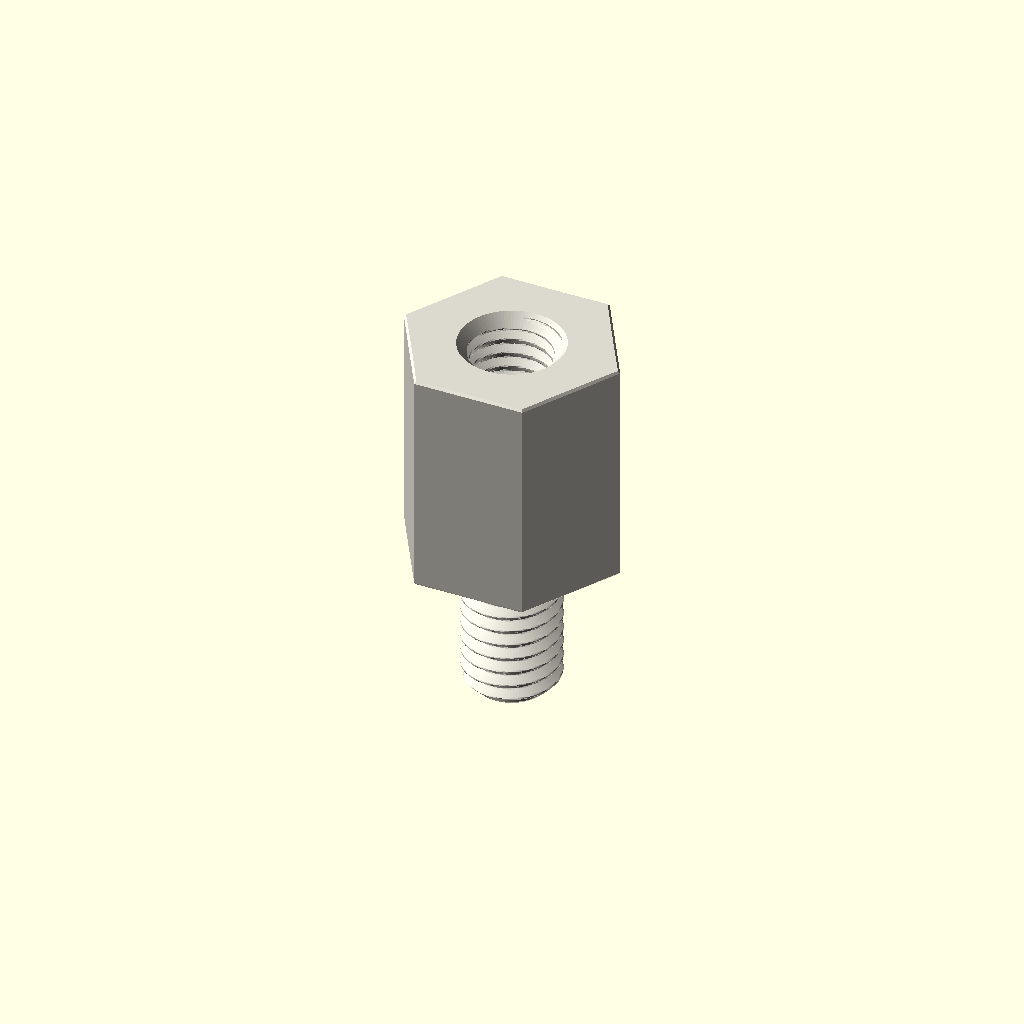
Cell 1: the model at its default parameters.
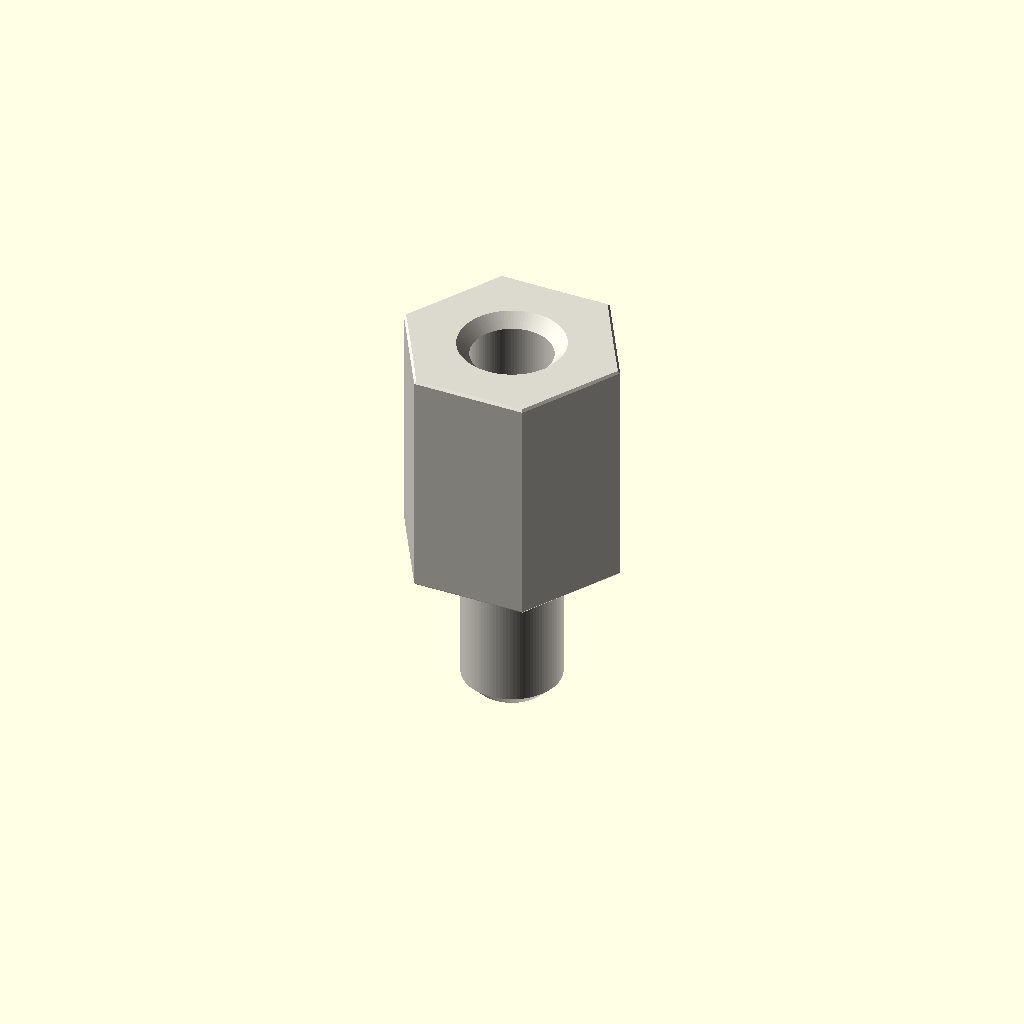
Cell 2: variant = "display" (everything else at default).
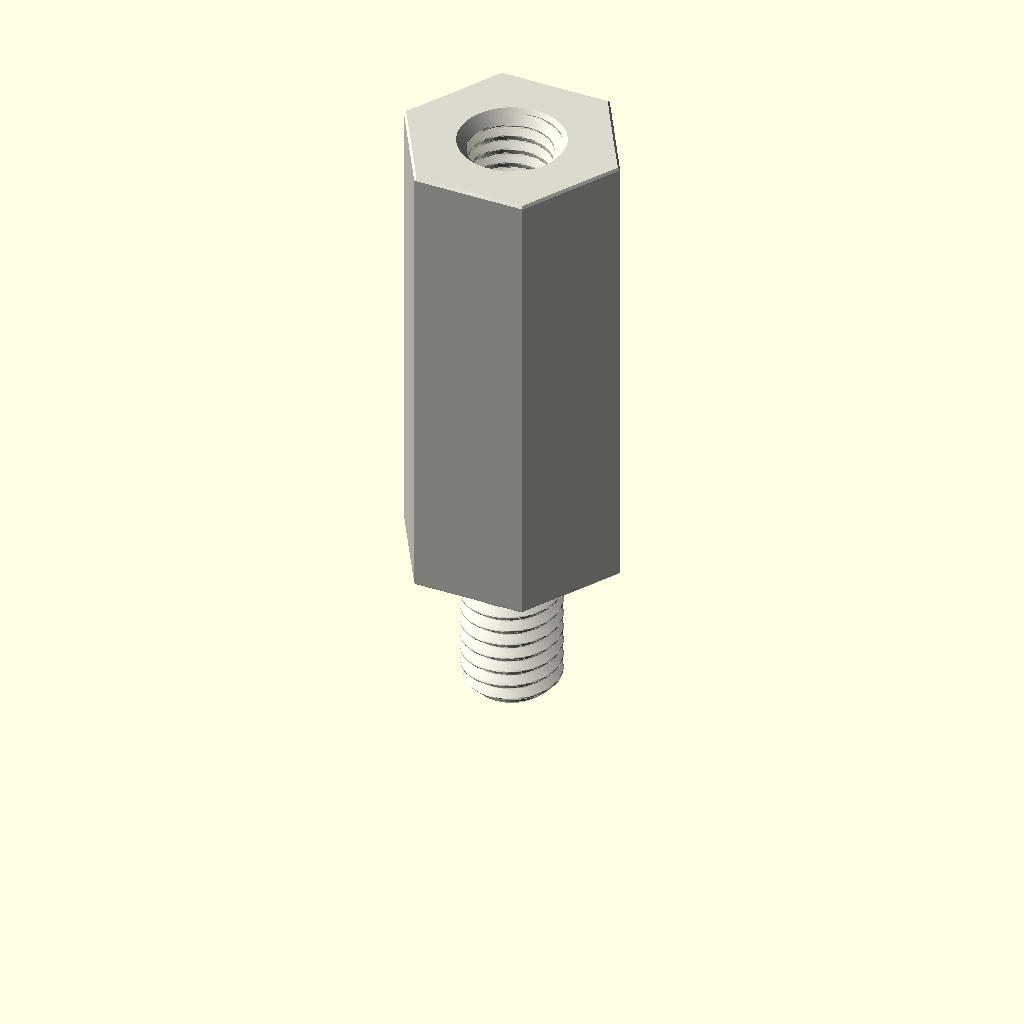
Cell 3: depth_mm = 24 (everything else at default).
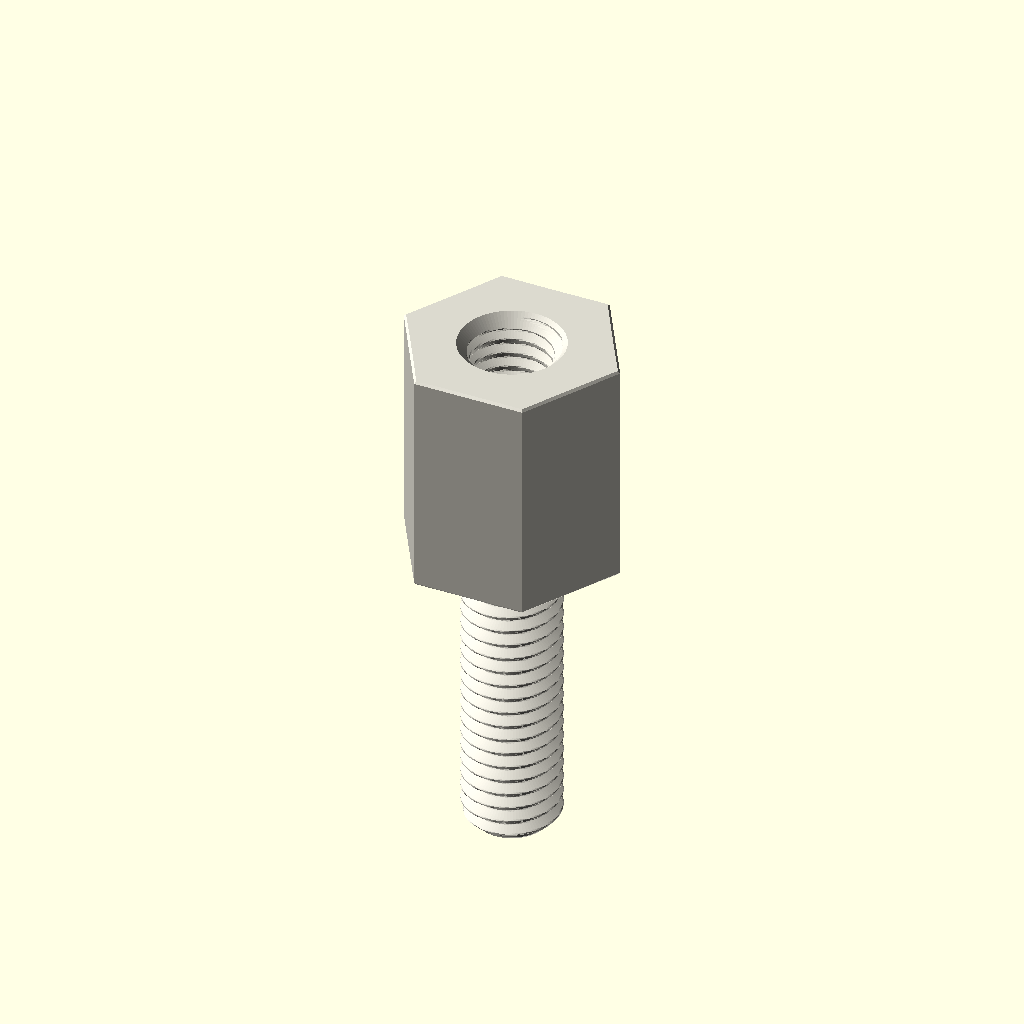
Cell 4 — stud_length_mm set to 16, the other parameters unchanged.
One fixed orthographic camera (rotation 55°, 0°, 25°; colour scheme Cornfield) for every cell.
OpenSCAD source file parts/hardware_standoff_m5_stud_to_tapped_hexagon_nylon_white_10_mm_across_flats_8_mm_stud_length_12_mm_depth/scad/working.scad:
// OOMP generic catalogue model; units: mm.
// Stud length is additional to body depth. Tapping depths are model assumptions.
variant = "full"; // [full, display]
family = "standoff";
connection_type = "stud_to_tapped";
depth_mm = 12;
stud_length_mm = 8;
tapped_depth_mm = 10;
bore_mm = 3.2;
outer_diameter_mm = 7;
across_flats_mm = 10;
thread_nominal_diameter_mm = 5;
thread_pitch_mm = 0.8;
edge_chamfer_mm = 0.12;
mouth_chamfer_mm = 0.2;
angular_segments = 96;
samples_per_pitch = 16;

// Boundary travels up the outside, then down any tapped/plain bore.
// Equal-height rings at shoulders form the annular shoulder faces.
n = angular_segments;
threaded = family == "standoff";
has_stud = connection_type == "stud_to_tapped" || connection_type == "stud_to_stud";
two_studs = connection_type == "stud_to_stud";
through = !threaded || connection_type == "tapped_to_tapped";
pitch = thread_pitch_mm;
diameter = threaded ? thread_nominal_diameter_mm : bore_mm;
minor = diameter - 5*sqrt(3)*pitch/8;
transition = mouth_chamfer_mm + (threaded ? 5*sqrt(3)*pitch/16 : 0);
tip_chamfer = mouth_chamfer_mm + 17*sqrt(3)*pitch/48;
function sorted(v) = len(v)<=1 ? v : let(p=v[0])
    concat(sorted([for(x=v) if(x<p-1e-8) x]), [p], sorted([for(x=v) if(x>p+1e-8) x]));
function reverse(v) = [for(i=[len(v)-1:-1:0]) v[i]];
function theta(i) = i*360/n;
function fract(x) = x-floor(x);
function phase_distance(i,z) = abs(fract(z/pitch-theta(i)/360+0.5)-0.5);
function thread_r(i,z) = minor/2 + min(5*sqrt(3)*pitch/16,
    max(0,(phase_distance(i,z)-0.125)*pitch*sqrt(3)));
function stud_r(i,z,tip) = min(diameter/2 - (variant=="full" ?
    min(17*sqrt(3)*pitch/48,max(0,(phase_distance(i,z)-0.0625)*pitch*sqrt(3))) : 0),
    diameter/2-tip_chamfer+abs(z-tip));
function body_r(i,z) = (threaded ? across_flats_mm/2/cos(theta(i)%60-30) : outer_diameter_mm/2)
    - max(0,edge_chamfer_mm-min(z,depth_mm-z));
function bore_r(i,z) = max(threaded ? (variant=="full" ? thread_r(i,z) : minor/2) : diameter/2,
    diameter/2+mouth_chamfer_mm-(through ? min(z,depth_mm-z) : depth_mm-z));
function stud_z(a,b,tip) = let(count=variant=="full" ? ceil(stud_length_mm/pitch*samples_per_pitch) : 1)
    sorted(concat([for(i=[0:count]) a+(b-a)*i/count], [tip==a ? tip+tip_chamfer : tip-tip_chamfer]));
body_z = sorted([0,edge_chamfer_mm,depth_mm-edge_chamfer_mm,depth_mm]);
low = through ? 0 : depth_mm-tapped_depth_mm;
count = threaded && variant=="full" ? ceil((depth_mm-low)/pitch*samples_per_pitch) : 1;
bore_z = two_studs ? [] : reverse(sorted(concat(
    [for(i=[0:count]) low+(depth_mm-low)*i/count],
    [depth_mm-mouth_chamfer_mm,depth_mm-transition],
    through ? [mouth_chamfer_mm,transition] : [])));
// Ring descriptors: [height, kind, tip]. Kind: 0 body, 1 stud, 2 bore.
rings = concat(
    has_stud ? [for(z=stud_z(-stud_length_mm,0,-stud_length_mm)) [z,1,-stud_length_mm]] : [],
    [for(z=body_z) [z,0,0]],
    two_studs ? [for(z=stud_z(depth_mm,depth_mm+stud_length_mm,depth_mm+stud_length_mm)) [z,1,depth_mm+stud_length_mm]] : [],
    [for(z=bore_z) [z,2,0]]);
function radius(i,ring) = ring[1]==0 ? body_r(i,ring[0]) :
    ring[1]==1 ? stud_r(i,ring[0],ring[2]) : bore_r(i,ring[0]);
points = concat([for(ring=rings) for(i=[0:n-1])
    [radius(i,ring)*cos(theta(i)),radius(i,ring)*sin(theta(i)),ring[0]]],
    through ? [] : [[0,0,rings[0][0]],[0,0,rings[len(rings)-1][0]]]);
center = len(rings)*n;
last = (len(rings)-1)*n;
// OpenSCAD winding is opposite to STL winding.
faces = concat(
    [for(j=[0:len(rings)-(through ? 1 : 2)]) for(i=[0:n-1]) each
        let(a=j*n+i,b=j*n+(i+1)%n,c=((j+1)%len(rings))*n+(i+1)%n,d=((j+1)%len(rings))*n+i)
        [[a,c,b],[a,d,c]]],
    through ? [] : [for(i=[0:n-1]) each let(k=(i+1)%n)
        [[center,i,k],[center+1,last+k,last+i]]]);
assert(family=="spacer" || family=="standoff");
assert(!threaded || connection_type=="tapped_to_tapped" || has_stud);
assert(depth_mm>0 && diameter>0 && pitch>0);
assert(variant=="full" || variant=="display");
assert(n>=24 && n%12==0 && samples_per_pitch>=8);
assert(mouth_chamfer_mm>0 && mouth_chamfer_mm<depth_mm/2);
assert(edge_chamfer_mm>=0 && edge_chamfer_mm<depth_mm/2);
assert(diameter+4*max(mouth_chamfer_mm,edge_chamfer_mm) < (threaded ? across_flats_mm : outer_diameter_mm));
assert(!has_stud || stud_length_mm>2*mouth_chamfer_mm);
assert(!through || !threaded || 2*transition<depth_mm);
assert(connection_type!="stud_to_tapped" || (tapped_depth_mm>transition && tapped_depth_mm<depth_mm));
color([0.86,0.85,0.81]) polyhedron(points=points,faces=faces,convexity=20);
Parameter table extracted from the source (name, type, default, range or options):
variant: string, default "full", options "full", "display"
family: string, default "standoff"
connection_type: string, default "stud_to_tapped"
depth_mm: number, default 12
stud_length_mm: number, default 8
tapped_depth_mm: number, default 10
bore_mm: number, default 3.2
outer_diameter_mm: number, default 7
across_flats_mm: number, default 10
thread_nominal_diameter_mm: number, default 5
thread_pitch_mm: number, default 0.8
edge_chamfer_mm: number, default 0.12
mouth_chamfer_mm: number, default 0.2
angular_segments: number, default 96
samples_per_pitch: number, default 16
